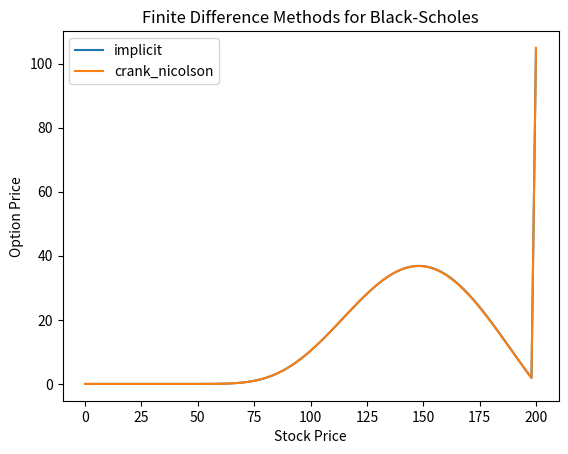

Write Python code to recreate this figure.
import numpy as np
import pandas as pd
import matplotlib.pyplot as plt
import argparse
import time

def explicit_fd(S_max, K, T, r, sigma, M, N):
    dS = S_max / M
    dt = T / N
    grid = np.zeros((M + 1, N + 1))
    stock_prices = np.linspace(0, S_max, M + 1)

    grid[:, -1] = np.maximum(stock_prices - K, 0)

    for j in range(N + 1):
        grid[0, j] = 0
        grid[-1, j] = S_max - K * np.exp(-r * (T - j * dt))

    alpha = 0.5 * dt * (sigma**2 * np.arange(M + 1)**2 - r * np.arange(M + 1))
    beta = 1 - dt * (sigma**2 * np.arange(M + 1)**2 + r)
    gamma = 0.5 * dt * (sigma**2 * np.arange(M + 1)**2 + r * np.arange(M + 1))

    for j in range(N - 1, -1, -1):
        for i in range(1, M):
            grid[i, j] = alpha[i] * grid[i - 1, j + 1] + beta[i] * grid[i, j + 1] + gamma[i] * grid[i + 1, j + 1]

    return grid, stock_prices

def implicit_fd(S_max, K, T, r, sigma, M, N):
    dS = S_max / M
    dt = T / N
    grid = np.zeros((M + 1, N + 1))
    stock_prices = np.linspace(0, S_max, M + 1)

    grid[:, -1] = np.maximum(stock_prices - K, 0)

    grid[0, :] = 0
    grid[-1, :] = S_max - K * np.exp(-r * (T - np.arange(N + 1) * dt))

    j = np.arange(1, M)
    alpha = -0.5 * dt * (sigma**2 * j**2 - r * j)
    beta = 1 + dt * (sigma**2 * j**2 + r)
    gamma = -0.5 * dt * (sigma**2 * j**2 + r * j)
    A = np.diag(alpha[1:], -1) + np.diag(beta) + np.diag(gamma[:-1], 1)

    for n in range(N - 1, -1, -1):
        grid[1:M, n] = np.linalg.solve(A, grid[1:M, n + 1])

    return grid, stock_prices

def crank_nicolson(S_max, K, T, r, sigma, M, N):
    dS = S_max / M
    dt = T / N
    grid = np.zeros((M + 1, N + 1))
    stock_prices = np.linspace(0, S_max, M + 1)

    grid[:, -1] = np.maximum(stock_prices - K, 0)

    grid[0, :] = 0
    grid[-1, :] = S_max - K * np.exp(-r * (T - np.arange(N + 1) * dt))

    j = np.arange(1, M)
    alpha = 0.25 * dt * (sigma**2 * j**2 - r * j)
    beta = -0.5 * dt * (sigma**2 * j**2 + r)
    gamma = 0.25 * dt * (sigma**2 * j**2 + r * j)
    A = np.diag(-alpha[1:], -1) + np.diag(1 - beta) + np.diag(-gamma[:-1], 1)
    B = np.diag(alpha[1:], -1) + np.diag(1 + beta) + np.diag(gamma[:-1], 1)

    for n in range(N - 1, -1, -1):
        b = B @ grid[1:M, n + 1]
        grid[1:M, n] = np.linalg.solve(A, b)

    return grid, stock_prices

def finite_difference_black_scholes(method, S0, K, T, r, sigma, S_max, M, N):
    if method == 'explicit':
        dS = S_max / M  
        dt = T / N     
        # Verify the stability condition (using CFL)
        max_allowed_dt = (dS ** 2) / (2 * sigma ** 2 * S_max ** 2)
        if dt <= max_allowed_dt:
            print(f"The explicit method is stable. Maximum allowed Δt: {max_allowed_dt:.6f}")
            grid, stock_prices = explicit_fd(S_max, K, T, r, sigma, M, N)
        else:
            print(f"The explicit method is unstable. Δt is {dt:.6f} for maximum allowed of: {max_allowed_dt:.6f}. Reduce Δt.")
            raise ValueError("Stability condition not satisfied for explicit method. Adjust Δt or ΔS.")
    elif method == 'implicit':
        grid, stock_prices = implicit_fd(S_max, K, T, r, sigma, M, N)
    elif method == 'crank_nicolson':
        grid, stock_prices = crank_nicolson(S_max, K, T, r, sigma, M, N)
    else:
        raise ValueError("Invalid method. Choose 'explicit', 'implicit', or 'crank_nicolson'.")

    option_price = np.interp(S0, stock_prices, grid[:, 0])
    return option_price, grid, stock_prices

def save_to_csv(grid, stock_prices, filename):
    df = pd.DataFrame(grid, index=stock_prices)
    df.to_csv(filename, index_label="Stock Price")
    print(f"Grid saved to {filename}")

def plot_grid(grid, stock_prices, filename):
    plt.figure(figsize=(10, 6))
    for t in range(grid.shape[1]):
        if t % (grid.shape[1] // 10) == 0 or t == grid.shape[1] - 1:
            plt.plot(stock_prices, grid[:, t], label=f"t={t}")
    plt.title("Finite Difference Option Prices Across Time Steps")
    plt.xlabel("Stock Price")
    plt.ylabel("Option Price")
    plt.legend()
    plt.grid()
    plt.savefig(filename)
    print(f"Plot saved to {filename}")
    plt.show()

if __name__ == "__main__":
    parser = argparse.ArgumentParser(description="Finite Difference Black-Scholes Option Pricing")
    parser.add_argument("--S0", type=float, default=100.0, help="Initial stock price")
    parser.add_argument("--K", type=float, default=100.0, help="Strike price")
    parser.add_argument("--T", type=float, default=1.0, help="Time to maturity")
    parser.add_argument("--r", type=float, default=0.05, help="Risk-free rate")
    parser.add_argument("--sigma", type=float, default=0.2, help="Volatility")
    parser.add_argument("--S_max", type=float, default=200.0, help="Maximum stock price for grid")
    parser.add_argument("--M", type=int, default=100, help="Number of stock price steps")
    parser.add_argument("--N", type=int, default=100, help="Number of time steps")
    args = parser.parse_args()

    methods = ['explicit', 'implicit', 'crank_nicolson']

    for method in methods:
        try: 
            start_time = time.time()
            option_price, grid, stock_prices = finite_difference_black_scholes(
                method, args.S0, args.K, args.T, args.r, args.sigma, args.S_max, args.M, args.N
            )
            end_time = time.time()
            print(f"Method: {method}, Option Price: {option_price:.4f}")
            print(f"Elapsed Time: {end_time - start_time} seconds")
            
            csv_filename = f"fdm_grid_{method}.csv"
            plot_filename = f"fdm_plot_{method}.png"

            save_to_csv(grid, stock_prices, csv_filename)
            plt.plot(stock_prices, grid[:, 0], label=method)
        except Exception as e:
            print(f"An error occurred for method {method}: {e}")

    plt.title("Finite Difference Methods for Black-Scholes")
    plt.xlabel("Stock Price")
    plt.ylabel("Option Price")
    plt.legend()
    plt.show()
